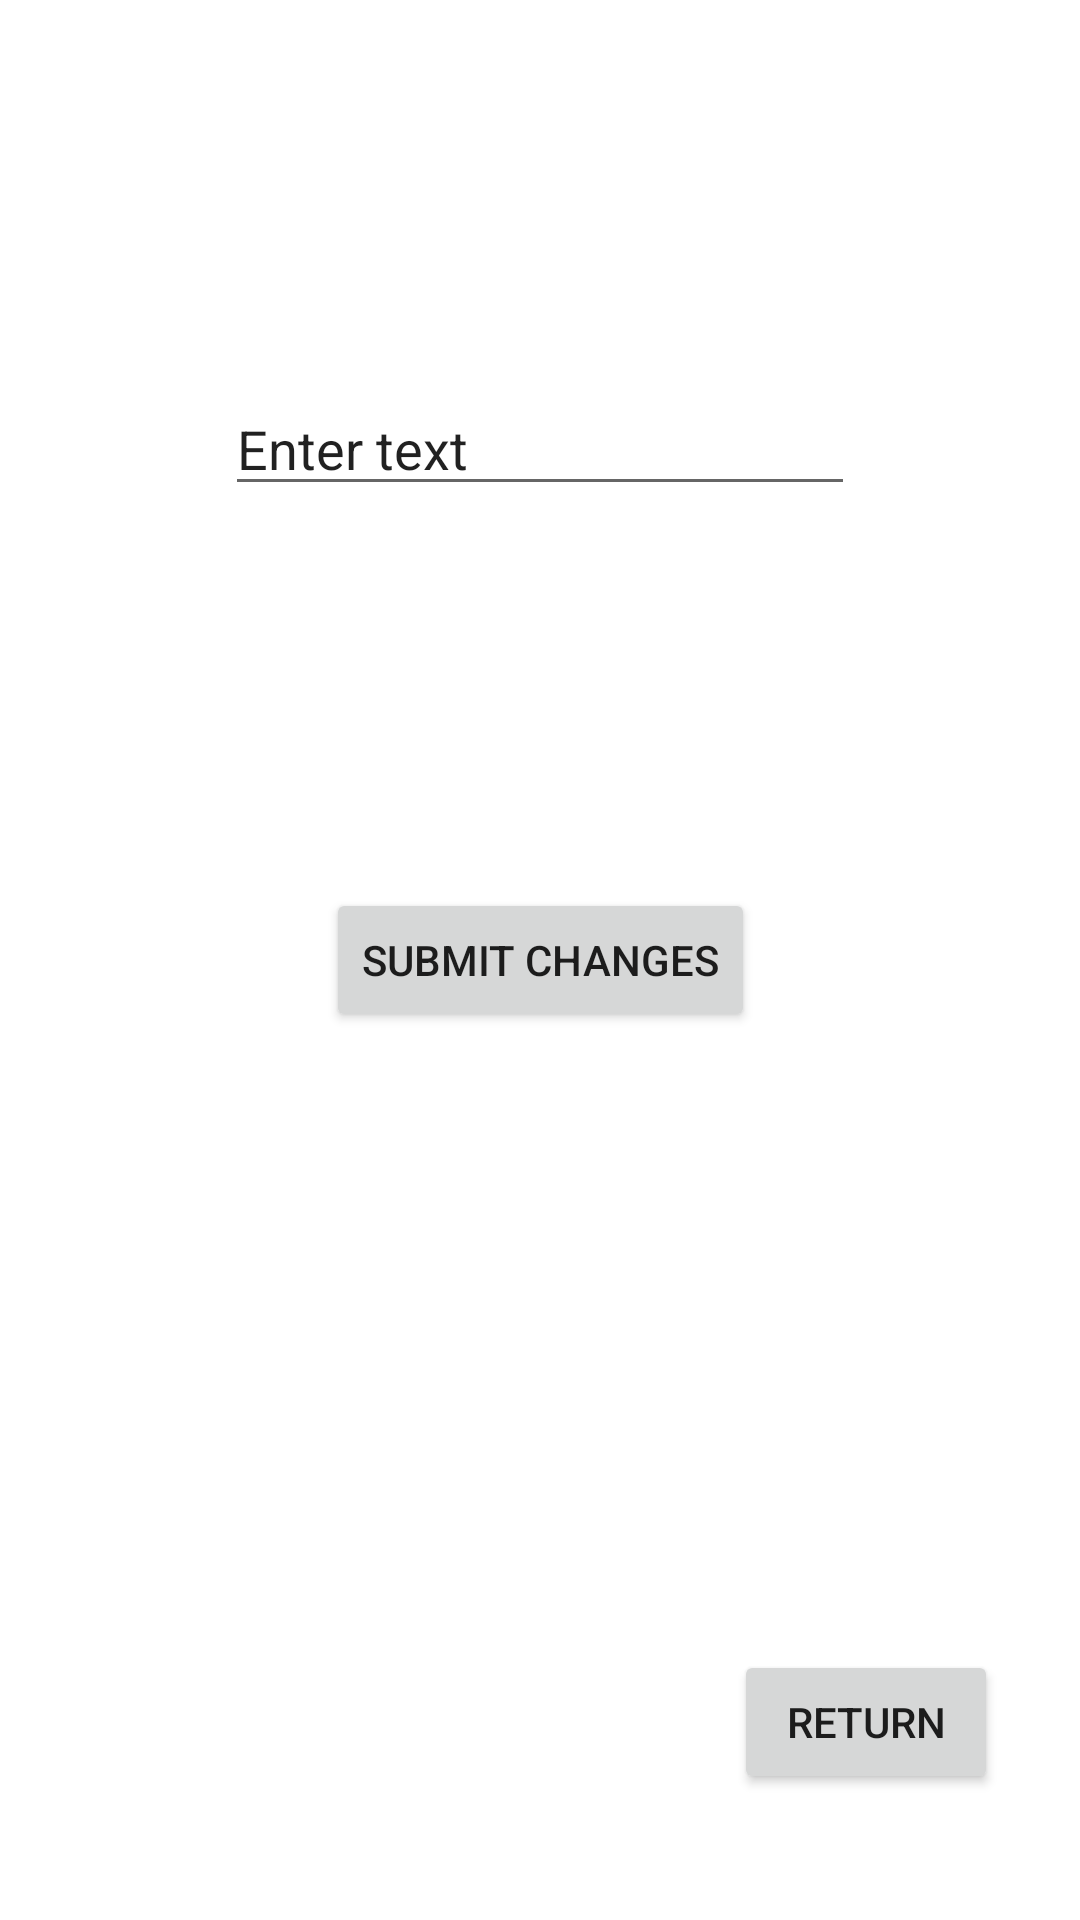

Reconstruct the res/layout file that produces this screen, plus the resources it refers to.
<!-- AndroidManifest.xml: application theme Theme.Male_kroczki -->
<!-- res/layout/activity_second.xml -->
<?xml version="1.0" encoding="utf-8"?>
<androidx.constraintlayout.widget.ConstraintLayout
        xmlns:android="http://schemas.android.com/apk/res/android"
        xmlns:tools="http://schemas.android.com/tools"
        xmlns:app="http://schemas.android.com/apk/res-auto"
        android:layout_width="match_parent"
        android:layout_height="match_parent"
        tools:context=".Second">

    <Button
            android:text="Return"
            android:layout_width="wrap_content"
            android:layout_height="wrap_content"
            app:layout_constraintStart_toStartOf="parent" app:layout_constraintEnd_toEndOf="parent"
            app:layout_constraintTop_toTopOf="parent" app:layout_constraintBottom_toBottomOf="parent"
            app:layout_constraintHorizontal_bias="0.899" app:layout_constraintVertical_bias="0.929"
            android:id="@+id/secActRetButton"/>
    <Button
            android:text="Submit Changes"
            android:layout_width="wrap_content"
            android:layout_height="wrap_content" android:id="@+id/secActSubmitButton"
            app:layout_constraintStart_toStartOf="parent" app:layout_constraintEnd_toEndOf="parent"
            app:layout_constraintBottom_toBottomOf="parent" app:layout_constraintTop_toTopOf="parent"/>
    <EditText
            android:layout_width="wrap_content"
            android:layout_height="wrap_content"
            android:inputType="textPersonName"
            android:text="Enter text"
            android:ems="10"
            android:id="@+id/textPersonName"
            app:layout_constraintStart_toStartOf="parent" app:layout_constraintEnd_toEndOf="parent"
            app:layout_constraintTop_toTopOf="parent" app:layout_constraintBottom_toTopOf="@+id/secActSubmitButton"/>
</androidx.constraintlayout.widget.ConstraintLayout>
<!-- resources referenced by this layout -->
<resources>
  <style name="Theme.Male_kroczki" parent="Theme.MaterialComponents.DayNight.DarkActionBar">
          
          <item name="colorPrimary">@color/purple_500</item>
          <item name="colorPrimaryVariant">@color/purple_700</item>
          <item name="colorOnPrimary">@color/white</item>
          
          <item name="colorSecondary">@color/teal_200</item>
          <item name="colorSecondaryVariant">@color/teal_700</item>
          <item name="colorOnSecondary">@color/black</item>
          
          <item name="android:statusBarColor" tools:targetApi="l">?attr/colorPrimaryVariant</item>
          
      </style>
  <!-- not gathered from this repository: default colours our renderer supplied (Android Studio template values) -->
  <color name="purple_500">#FF6200EE</color>
  <color name="purple_700">#FF3700B3</color>
  <color name="teal_200">#FF03DAC5</color>
  <color name="teal_700">#FF018786</color>
  <color name="black">#FF000000</color>
  <color name="white">#FFFFFFFF</color>
</resources>
